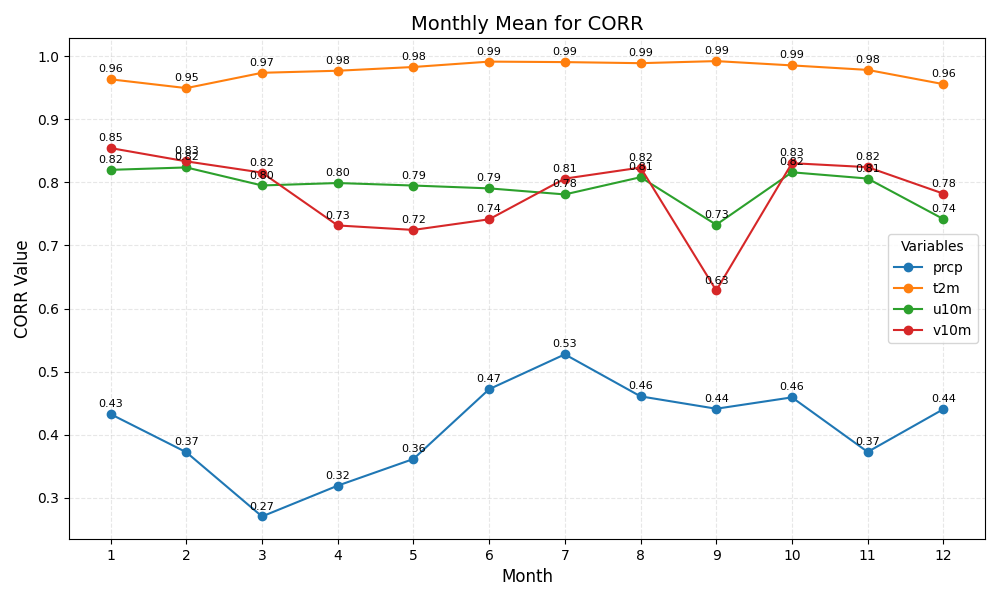

The file beside this chart, header and first rows:
month	prcp	t2m	u10m	v10m
1	0.43	0.96	0.82	0.85
2	0.37	0.95	0.82	0.83
3	0.27	0.97	0.80	0.82
4	0.32	0.98	0.80	0.73
5	0.36	0.98	0.79	0.72
6	0.47	0.99	0.79	0.74
7	0.53	0.99	0.78	0.81
8	0.46	0.99	0.81	0.82
9	0.44	0.99	0.73	0.63
10	0.46	0.99	0.82	0.83
11	0.37	0.98	0.81	0.82
12	0.44	0.96	0.74	0.78
